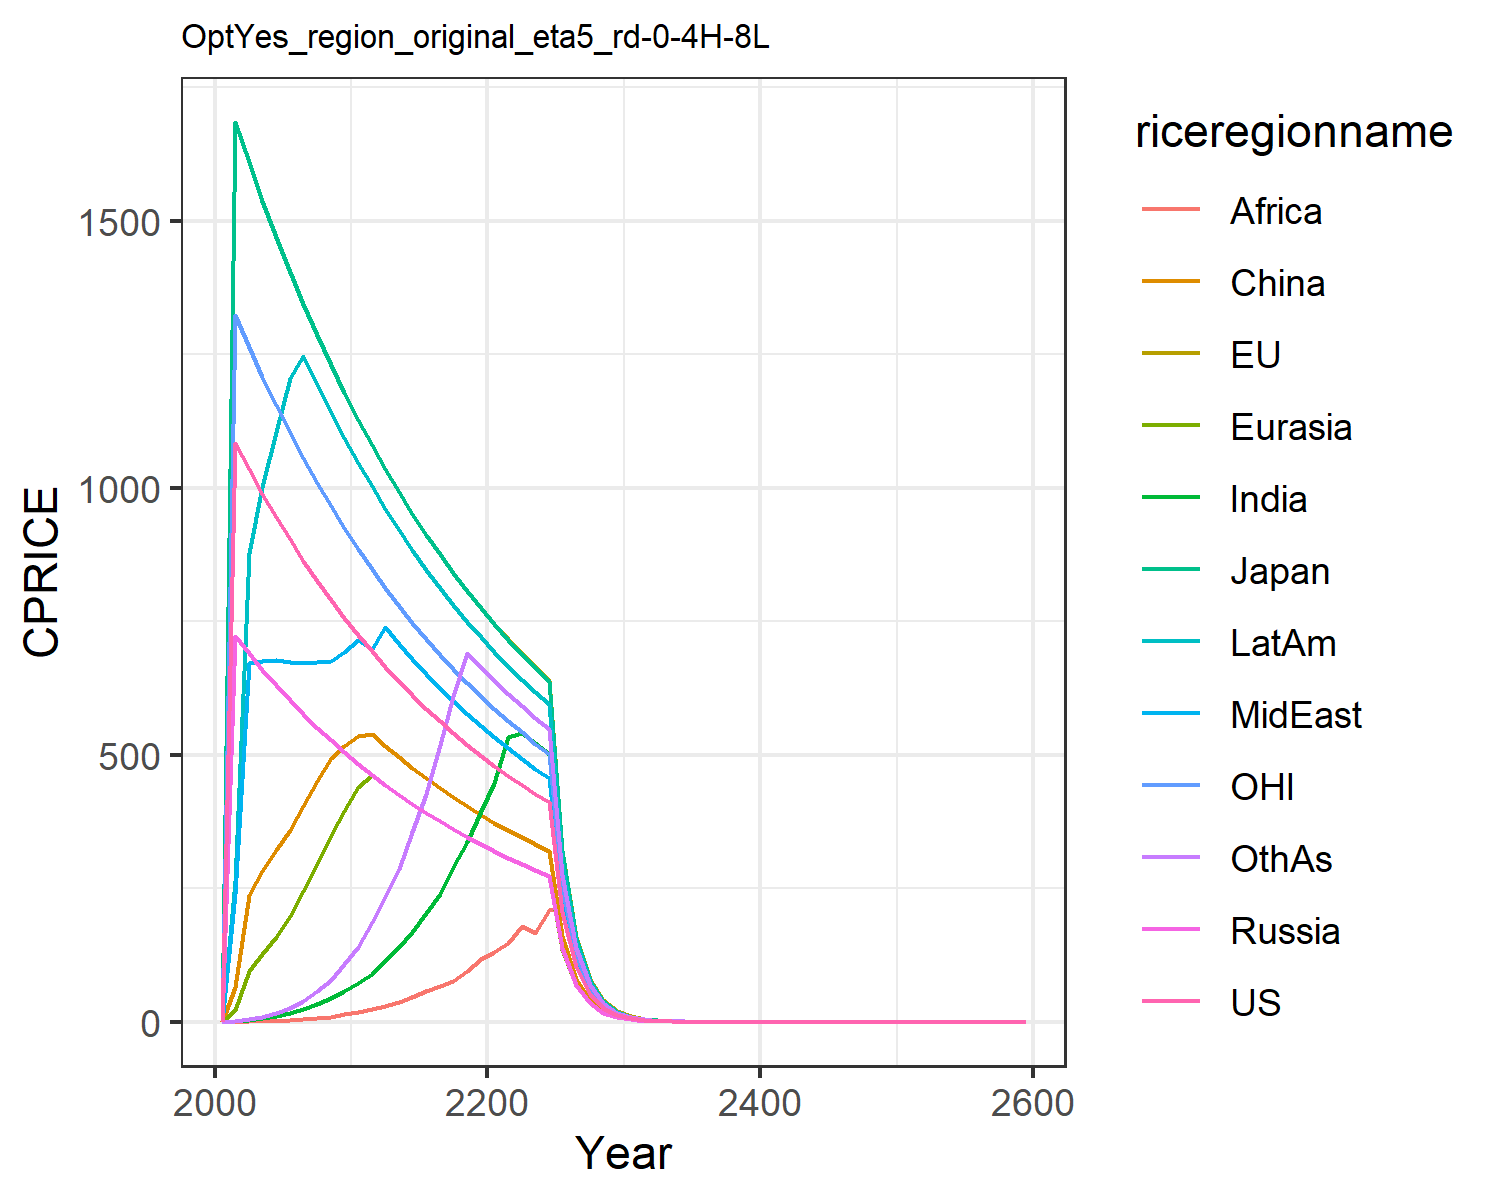

Source data for this figure (header and first rows):
0.0, 0.0, 0.0, 0.0, 0.0, 0.0, 0.0, 0.0, 0.0, 0.0, 0.0, 0.0
1083, 1685, 1685, 722, 22.85, 64.78, 0.7466, 239.2, 0.0, 264.4, 1324, 0.9262
1034, 1609, 1609, 689.7, 94.79, 236.4, 4.067, 671.2, 0.632, 877.5, 1264, 5.351
988.4, 1538, 1538, 659, 126.4, 283, 6.712, 675.1, 1.163, 1001, 1208, 9.683
944.7, 1470, 1470, 629.8, 159.3, 321, 10.89, 676.5, 2.014, 1105, 1155, 16.33
903.1, 1405, 1405, 602.1, 197.6, 359.1, 16.28, 672.9, 3.277, 1205, 1104, 25.88
863.6, 1343, 1343, 575.8, 244.6, 404.6, 23.48, 672.1, 4.887, 1247, 1056, 39.32
826.1, 1285, 1285, 550.7, 295.8, 451.2, 32.64, 673.5, 7.025, 1193, 1010, 56.63
790.5, 1230, 1230, 527, 348.8, 493.2, 43.88, 675.1, 9.704, 1142, 966.2, 78.66
756.6, 1177, 1177, 504.4, 395, 516.7, 56.68, 692.5, 13.64, 1093, 924.8, 107.2
724.5, 1127, 1127, 483, 440.1, 535.6, 72.49, 715.2, 18.51, 1046, 885.5, 139.4
693.9, 1079, 1079, 462.6, 462.6, 539.7, 90.11, 698.8, 24.05, 1002, 848.1, 187.7
664.9, 1034, 1034, 443.3, 443.3, 517.1, 114.2, 738.8, 30.07, 960.4, 812.6, 232.8
637.3, 991.4, 991.4, 424.9, 424.9, 495.7, 140.5, 708.1, 37.83, 920.6, 778.9, 286.7
611.1, 950.6, 950.6, 407.4, 407.4, 475.3, 168, 679, 45.85, 882.7, 746.9, 355.8
586.2, 911.9, 911.9, 390.8, 390.8, 456, 203.6, 651.4, 56.64, 846.8, 716.5, 427.1
562.6, 875.1, 875.1, 375.1, 375.1, 437.6, 238.8, 625.1, 67.46, 812.6, 687.6, 518.2
540.1, 840.2, 840.2, 360.1, 360.1, 420.1, 288.9, 600.1, 77.03, 780.2, 660.2, 610.8
518.8, 807, 807, 345.9, 345.9, 403.5, 336, 576.4, 95.32, 749.4, 634.1, 690.2
498.5, 775.5, 775.5, 332.4, 332.4, 387.7, 394.1, 553.9, 117.7, 720.1, 609.3, 664.7
479.3, 745.5, 743.9, 319.5, 319.5, 372.8, 446.2, 532.5, 130.7, 692.3, 585.8, 639
461, 717.1, 715.5, 307.3, 307, 358.5, 534, 512.2, 147.4, 665.9, 563.4, 614.6
443.6, 690, 688.6, 295.7, 295.1, 345, 541.3, 492.9, 180.2, 640.8, 542.2, 591.5
427.1, 664.4, 664.4, 284.7, 284.7, 332.2, 522, 472.4, 165.3, 616.9, 520.2, 569.5
411.4, 640, 638.6, 273.7, 273.7, 320, 501.7, 457.1, 208.9, 594.3, 501.1, 548.5
205.7, 320, 319.3, 137.1, 136.8, 160, 250.3, 228.6, 214.1, 297.1, 251.4, 274.3
102.9, 159.6, 156.8, 68.55, 68.42, 80, 125.7, 114.3, 125, 148.6, 125.4, 137.1
51.43, 79.78, 77.7, 34.21, 34.21, 40, 62.85, 57.14, 62.72, 74.02, 62.85, 68.42
25.71, 40, 39.12, 16.76, 16.8, 20, 31.43, 28.57, 30.54, 37.14, 31.36, 34.28
12.86, 20, 18.01, 8.571, 8.401, 9.999, 15.71, 14.28, 15.7, 18.57, 15.68, 17.14
6.428, 9.999, 9.78, 4.285, 4.212, 5, 7.84, 7.142, 7.857, 9.265, 7.84, 8.571
3.207, 5, 4.889, 2.096, 2.096, 2.5, 3.92, 3.571, 3.914, 4.55, 3.92, 4.276
1.572, 2.494, 2.445, 1.039, 1.048, 1.25, 1.964, 1.75, 1.921, 2.27, 1.921, 2.143
0.8018, 1.25, 0.9323, 0.52, 0.5239, 0.625, 0.9821, 0.8732, 0.9647, 1.157, 0.6307, 1.071
0.3929, 0.6244, 0.5449, 0.262, 0.262, 0.3118, 0.4802, 0.4464, 0.4802, 0.5676, 0.4802, 0.5345
0.1973, 0.3063, 0.3056, 0.1246, 0.1147, 0.1559, 0.2455, 0.2183, 0.2396, 0.2838, 0.2039, 0.2678
0.09212, 0.1528, 0.1516, 0.042, 0.03961, 0.07795, 0.1228, 0.1091, 0.1201, 0.1427, 0.1212, 0.1336
0.04883, 0.0764, 0.0764, 0.03274, 0.02707, 0.0382, 0.06125, 0.05457, 0.06003, 0.07126, 0.05806, 0.06457
0.02378, 0.0382, 0.0382, 0.01637, 0.01637, 0.0192, 0.03008, 0.02784, 0.03002, 0.03559, 0.02672, 0.03341
0.00982, 0.0191, 0.01747, 0.006536, 0.00542, 0.00955, 0.01501, 0.01364, 0.01535, 0.01814, 0.01258, 0.01674
0.005534, 0.006877, 0.007806, 7.421819277660707e-8, 0.004093, 0.00256, 0.007504, 0.006975, 0.005284, 0.008868, 0.007504, 0.006618
0.003139, 0.004883, 0.004883, 0.002093, 0.002093, 0.002441, 0.003836, 0.003488, 0.003836, 0.004534, 0.003836, 0.004185
0.001569, 0.002441, 0.002441, 0.001046, 0.001046, 0.001221, 0.001918, 0.001744, 0.001918, 0.002267, 0.001918, 0.002093
0.0007847, 0.001221, 0.001221, 0.0005231, 0.0005231, 0.0006103, 0.0009591, 0.0008719, 0.0009591, 0.001133, 0.0009591, 0.001046
0.0003923, 0.0006103, 0.0006103, 0.0002616, 0.0002616, 0.0003052, 0.0004795, 0.0004359, 0.0004795, 0.0005667, 0.0004795, 0.0005231
0.0001962, 0.0003052, 0.0003052, 0.0001308, 0.0001308, 0.0001526, 0.0002398, 0.000218, 0.0002398, 0.0002834, 0.0002398, 0.0002616
9.808635669711856e-5, 0.0001526, 0.0001526, 6.539090446474569e-5, 6.539090446474569e-5, 7.628938854220321e-5, 0.0001199, 0.000109, 0.0001199, 0.0001417, 0.0001199, 0.0001308
4.904317834855928e-5, 7.628938854220321e-5, 7.628938854220321e-5, 3.2695452232372845e-5, 3.2695452232372845e-5, 3.814469427110161e-5, 5.9941662426016886e-5, 5.449242038728809e-5, 5.9941662426016886e-5, 7.084014650347448e-5, 5.9941662426016886e-5, 6.539090446474569e-5
2.452158917427964e-5, 3.814469427110161e-5, 3.814469427110161e-5, 1.6347726116186422e-5, 1.6347726116186422e-5, 1.9072347135550803e-5, 2.9970831213008443e-5, 2.7246210193644045e-5, 2.9970831213008443e-5, 3.542007325173724e-5, 2.9970831213008443e-5, 3.2695452232372845e-5
1.226079458713982e-5, 1.9072347135550803e-5, 1.9072347135550803e-5, 8.173863058093211e-6, 8.173863058093211e-6, 9.536173567775402e-6, 1.4985415606504222e-5, 1.3623105096822023e-5, 1.4985415606504222e-5, 1.771003662586862e-5, 1.4985415606504222e-5, 1.6347726116186422e-5
6.13039729356991e-6, 9.536173567775402e-6, 9.536173567775402e-6, 4.0869315290466056e-6, 4.0869315290466056e-6, 4.768086783887701e-6, 7.492707803252111e-6, 6.811552548411011e-6, 7.492707803252111e-6, 8.85501831293431e-6, 7.492707803252111e-6, 8.173863058093211e-6
3.065198646784955e-6, 4.768086783887701e-6, 4.768086783887701e-6, 2.0434657645233028e-6, 2.0434657645233028e-6, 2.3840433919438504e-6, 3.7463539016260554e-6, 3.4057762742055056e-6, 3.7463539016260554e-6, 4.427509156467155e-6, 3.7463539016260554e-6, 4.0869315290466056e-6
1.5325993233924775e-6, 2.3840433919438504e-6, 2.3840433919438504e-6, 1.0217328822616514e-6, 1.0217328822616514e-6, 1.1920216959719252e-6, 1.8731769508130277e-6, 1.7028881371027528e-6, 1.8731769508130277e-6, 2.2137545782335775e-6, 1.8731769508130277e-6, 2.0434657645233028e-6
7.662996616962388e-7, 1.1920216959719252e-6, 1.1920216959719252e-6, 5.108664411308257e-7, 5.108664411308257e-7, 5.960108479859626e-7, 9.365884754065138e-7, 8.514440685513764e-7, 9.365884754065138e-7, 1.1068772891167887e-6, 9.365884754065138e-7, 1.0217328822616514e-6
3.831498308481194e-7, 5.960108479859626e-7, 5.960108479859626e-7, 2.5543322056541285e-7, 2.5543322056541285e-7, 2.980054239929813e-7, 4.682942377032569e-7, 4.257220342756882e-7, 4.682942377032569e-7, 5.534386445583944e-7, 4.682942377032569e-7, 5.108664411308257e-7
1.915749154240597e-7, 2.980054239929813e-7, 2.980054239929813e-7, 1.2771661028270642e-7, 1.2771661028270642e-7, 1.4900271199649065e-7, 2.3414711885162846e-7, 2.128610171378441e-7, 2.3414711885162846e-7, 2.767193222791972e-7, 2.3414711885162846e-7, 2.5543322056541285e-7
9.578745771202984e-8, 1.4900271199649065e-7, 1.4900271199649065e-7, 6.385830514135321e-8, 6.385830514135321e-8, 7.450135599824533e-8, 1.1707355942581423e-7, 1.0643050856892205e-7, 1.1707355942581423e-7, 1.383596611395986e-7, 1.1707355942581423e-7, 1.2771661028270642e-7
4.789372885601492e-8, 7.450135599824533e-8, 7.450135599824533e-8, 3.1929152570676606e-8, 3.1929152570676606e-8, 3.725067799912266e-8, 5.8536779712907115e-8, 5.3215254284461025e-8, 5.8536779712907115e-8, 6.91798305697993e-8, 5.8536779712907115e-8, 6.385830514135321e-8
2.394686442800746e-8, 3.725067799912266e-8, 3.725067799912266e-8, 1.5964576285338303e-8, 1.5964576285338303e-8, 1.862533899956133e-8, 2.9268389856453558e-8, 2.6607627142230513e-8, 2.9268389856453558e-8, 3.458991528489965e-8, 2.9268389856453558e-8, 3.1929152570676606e-8
1.197343221400373e-8, 1.862533899956133e-8, 1.862533899956133e-8, 7.982288142669152e-9, 7.982288142669152e-9, 9.312669499780666e-9, 1.4634194928226779e-8, 1.3303813571115256e-8, 1.4634194928226779e-8, 1.7294957642449824e-8, 1.4634194928226779e-8, 1.5964576285338303e-8
